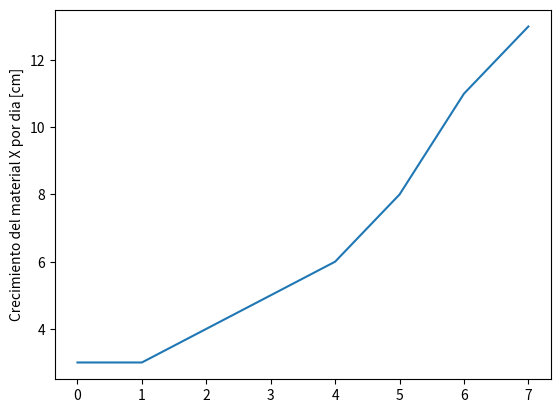

Here is the Python script that generated this plot:
#Python usa librerias como matplotlib con objetos predeterminados como pyplot que tienen propiedades que permiten enviar las instrucciones a la maquina de una forma resumida. Matplotlib es una libreria para crear graficas en 2 dimensiones. 
import matplotlib.pyplot as plt
#Construimos el objeto plt introduciendo valores que se grafican contra el numero de entrada. Por ejemplo si queremos graficar el crecimiento de un material por dia en centimetros. 
plt.plot([3,3,4,5,6,8,11,13])
#Con esta isntruccion colocamos un titulo al eje Y de la grafica. 
plt.ylabel('Crecimiento del material X por dia [cm]')
#Con esta isntruccion guardamos la imagen con el formato que queramos.
plt.savefig('temp.png')
#Con esta instruccion mostramos la figura. 
plt.show()

